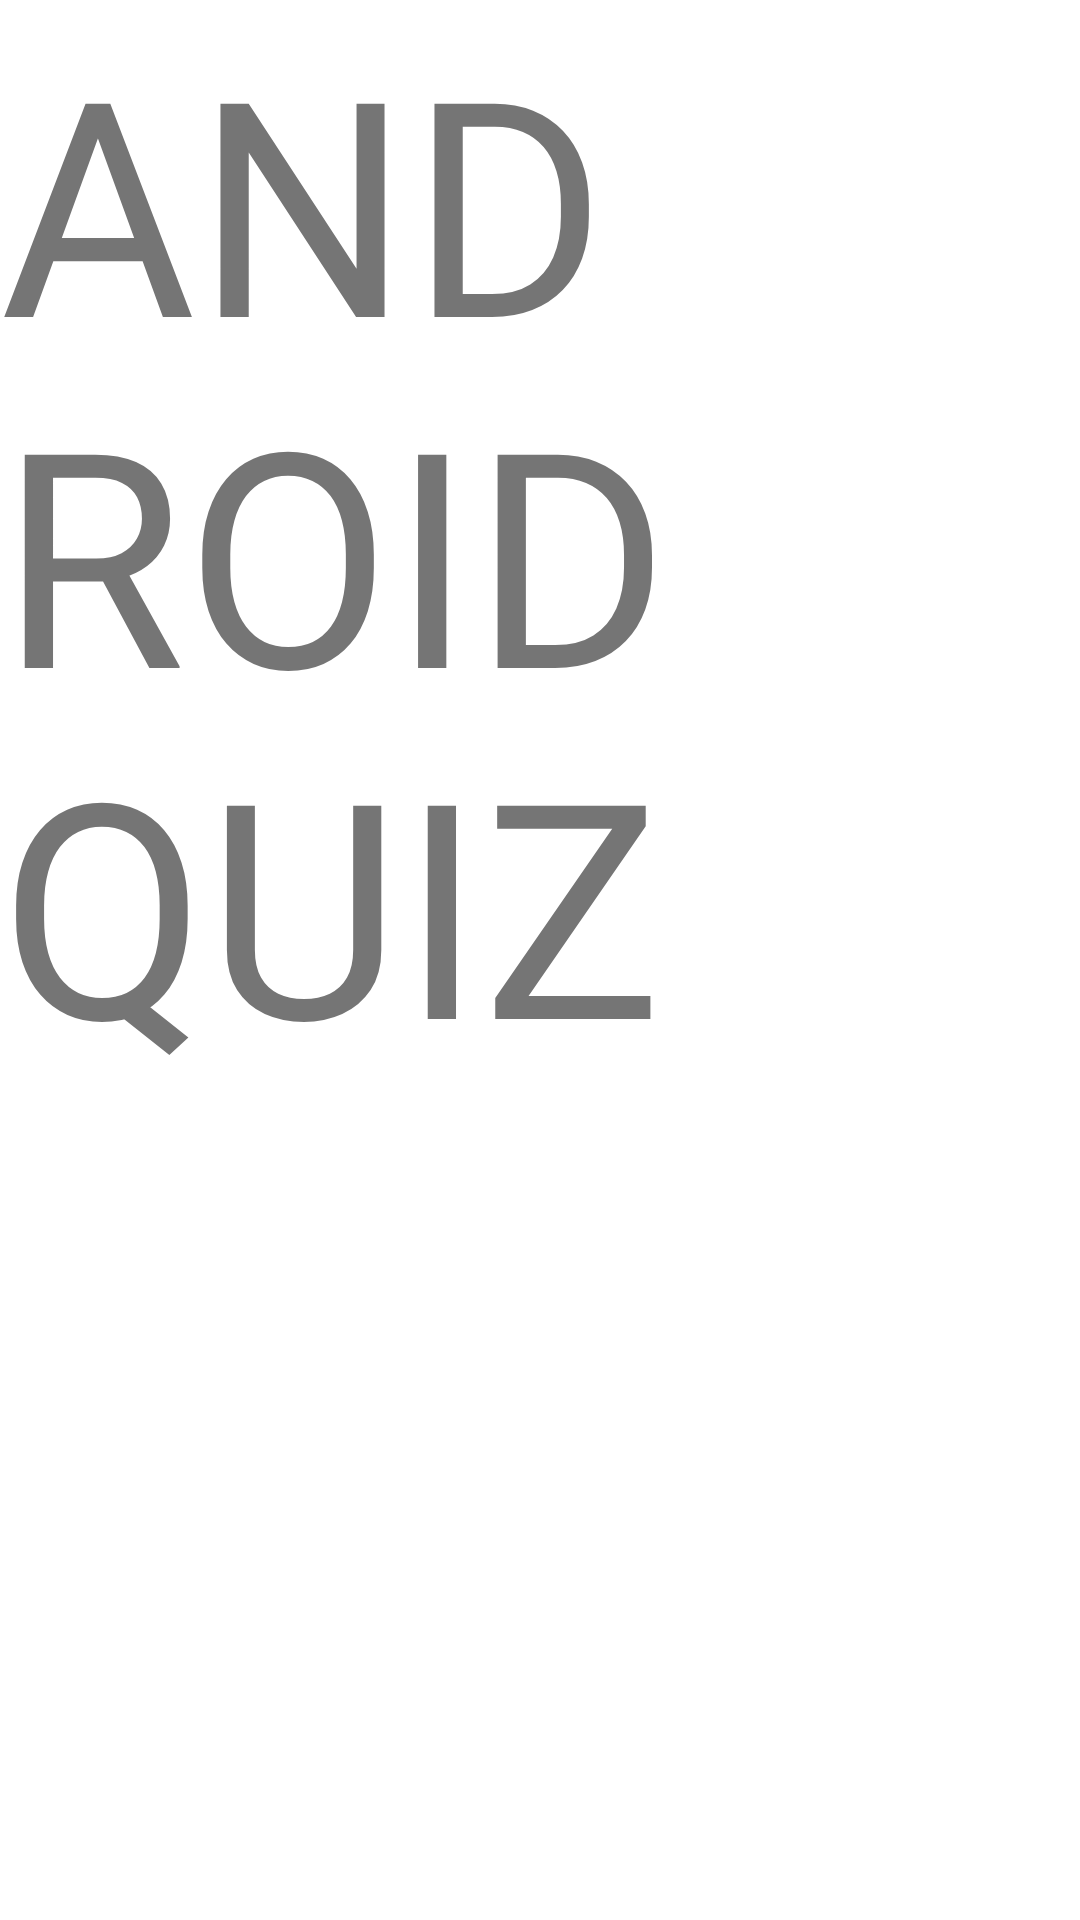

Reconstruct the res/layout file that produces this screen, plus the resources it refers to.
<!-- AndroidManifest.xml: application theme Theme.Quiztry -->
<!-- res/layout/activity_androidscreen.xml -->
<?xml version="1.0" encoding="utf-8"?>
<androidx.constraintlayout.widget.ConstraintLayout xmlns:android="http://schemas.android.com/apk/res/android"
    xmlns:app="http://schemas.android.com/apk/res-auto"
    xmlns:tools="http://schemas.android.com/tools"
    android:layout_width="match_parent"
    android:layout_height="match_parent"
    tools:context=".androidscreen">

    <TextView
        android:id="@+id/textView6"
        android:layout_width="wrap_content"
        android:layout_height="wrap_content"
        android:text="ANDROID QUIZ"
        android:textSize="100sp"
        tools:layout_editor_absoluteX="109dp"
        tools:layout_editor_absoluteY="233dp" />
</androidx.constraintlayout.widget.ConstraintLayout>
<!-- resources referenced by this layout -->
<resources>
  <style name="Theme.Quiztry" parent="Theme.MaterialComponents.DayNight.DarkActionBar">
          
          <item name="colorPrimary">@color/purple_500</item>
          <item name="colorPrimaryVariant">@color/purple_700</item>
          <item name="colorOnPrimary">@color/white</item>
          
          <item name="colorSecondary">@color/teal_200</item>
          <item name="colorSecondaryVariant">@color/teal_700</item>
          <item name="colorOnSecondary">@color/black</item>
          
          <item name="android:statusBarColor">?attr/colorPrimaryVariant</item>
          
      </style>
  <color name="purple_500">#FF6200EE</color>
  <color name="purple_700">#FF3700B3</color>
  <color name="white">#FFFFFFFF</color>
  <color name="teal_200">#FF03DAC5</color>
  <color name="teal_700">#FF018786</color>
  <color name="black">#FF000000</color>
</resources>
